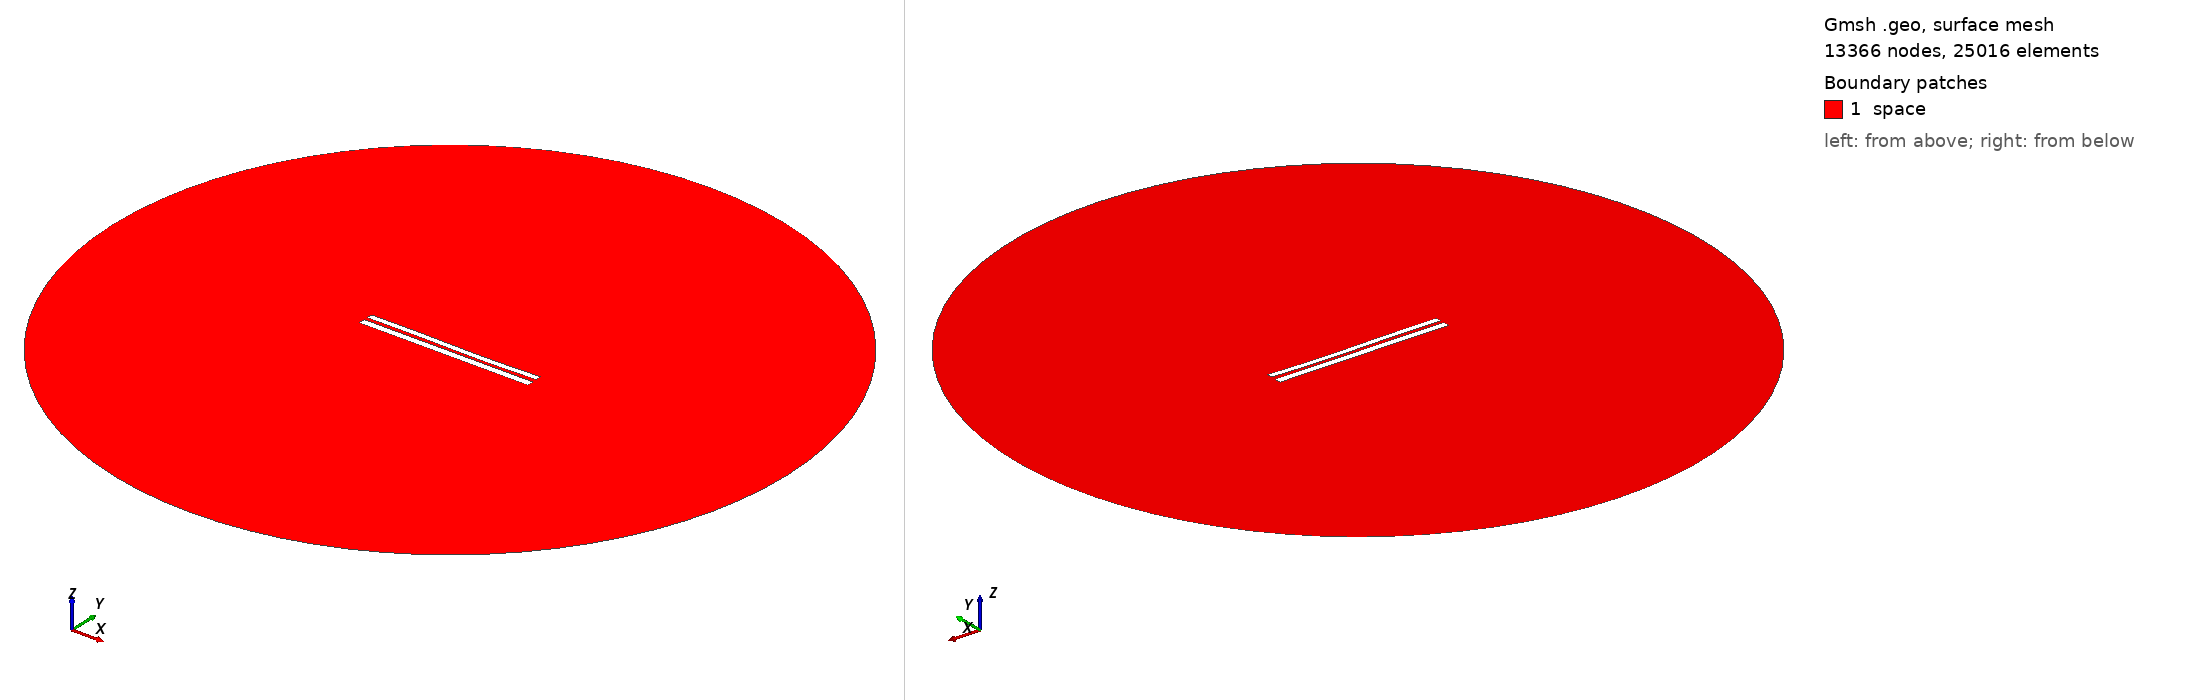

Gmsh geometry script, surface-meshed: 13366 nodes, 25016 surface elements. Boundary patches (legend numbers): 1 space. Left view from above one corner, right view from below the opposite corner. Legend entries are the model's physical surfaces. The drawing asked Gmsh for element sizes between 1% and 20% of the model's largest extent; the script's own settings can give other sizes.

=== 7648.geo (drawn) ===
//---------------------------------------
// Geometry kernel
//---------------------------------------

SetFactory("OpenCASCADE");



//---------------------------------------
// Parameters of the geometry
//---------------------------------------

// Overetch of the upper plate
overetch = 0.25;

// Distance between the plates
distance = 2.0;

// Discretization over the x axis (for the deformation)
nx = 50; 

// Length of the plate
L = 100 - overetch; 

// Number of modes
n = 4; 

// 1st mode coefficient
coeff(1) = -0.075;
beta(1) = 0.596864 * 3.1415926535 / L;

// 2nd mode coefficient
coeff(2) = -0.15;
beta(2) = 1.49418 * 3.1415926535 / L;

// 3rd mode coefficient
coeff(3) = 0.15;
beta(3) = 2.50025 * 3.1415926535 / L;

// 4th mode coefficient
coeff(4) = 0.0;
beta(4) = 3.49999 * 3.1415926535 / L;



//---------------------------------------
// Upper plate (deformed rectangle)
//---------------------------------------

// Coordiantes of the upper plate
xmin = -50;
xmax = 50 - overetch;

// Height of the upper plate
yheight = 4 - 2 * overetch;

// Indexes of the points
UpperID[] = {};
LowerID[] = {};
LeftID[] = {};
RightID[] = {};

// Point index
p = 1;

// Horizontal edges
For i In {1:nx}
    x = xmin + (i-1)*(xmax - xmin)/(nx-1);

    y_bottom = distance / 2 + overetch;
    For j In {1:n}
        C = (Cosh(beta(j)*L) + Cos(beta(j)*L)) / (Sinh(beta(j)*L) + Sin(beta(j)*L));
        y_bottom  = y_bottom + coeff(j) * (Cosh(beta(j)*(x+50)) - Cos(beta(j)*(x+50)) - C * (Sinh(beta(j)*(x+50)) - Sin(beta(j)*(x+50))));
    EndFor

    y_top = y_bottom + yheight;

    Point(p) = {x, y_top, 0, 1.0};
    UpperID[i] = p;
    p = p + 1;

    Point(p) = {x, y_bottom, 0, 1.0};
    LowerID[i] = p;
    p = p + 1;
EndFor

// Create point lists
UpperPts[] = {}; LowerPts[] = {};
For i In {1:nx}
  UpperPts[] += {UpperID[i]};
  LowerPts[] += {LowerID[i]};
EndFor

// Build splines
Spline(1) = {UpperPts[]};
Spline(2) = {LowerPts[]};
Line(3) = {LowerPts[nx-1], UpperPts[nx-1]};
Line(4) = {LowerPts[0], UpperPts[0]};

// Build the plane surface
Curve Loop(1) = {2, 3, -1, -4};
Plane Surface(1) = {1};



//---------------------------------------
// Lower plate (rectangle)
//---------------------------------------

// Vertices
Point(1001) = {-50, -1, 0, 1.0};
Point(1002) = { 50, -1, 0, 1.0};
Point(1003) = { 50,  -5, 0, 1.0};
Point(1004) = {-50,  -5, 0, 1.0};

// Edges
Line(5) = {1001, 1002};
Line(6) = {1002, 1003};
Line(7) = {1003, 1004};
Line(8) = {1004, 1001};

// Plane surface
Line Loop(2) = {5, 6, 7, 8};
Plane Surface(2) = {2}; 



//---------------------------------------
// Outer (fictious) boundary
//---------------------------------------

// Points
Point(1005) = {0, 0, 0};       // Center
Point(1006) = {200, 0, 0};     // Start point
Point(1007) = {0, 200, 0};     // 90 degrees
Point(1008) = {-200, 0, 0};    // 180 degrees
Point(1009) = {0, -200, 0};    // 270 degrees

// Circle arcs (each needs start, center, end)
Circle(9) = {1006, 1005, 1007};
Circle(10) = {1007, 1005, 1008};
Circle(11) = {1008, 1005, 1009};
Circle(12) = {1009, 1005, 1006};

// Plane surface for the entire domain
Curve Loop(3) = {9, 10, 11, 12};
Surface(3) = {3};

// Subtract the plates from the whole domain to obtain the actual domain where we want to solve the equations
BooleanDifference{ Surface{3}; Delete; }{ Surface{1}; Surface{2}; Delete; }




//---------------------------------------
// Transfinite Lines/Curves
//---------------------------------------

// Set the number of points on the boundaries
r = 7;

// Plates
Transfinite Curve {1, 2} = 50*r Using Progression 1;
Transfinite Curve {3, 4} = 2*r Using Progression 1;
Transfinite Line {5, 7} = 50*r Using Progression 1;
Transfinite Line {6, 8} = 2*r Using Progression 1;

// Outer boundary
Transfinite Line {9, 10, 11, 12} = 20 Using Progression 1;



//---------------------------------------
// Physical groups
//---------------------------------------                

// Physical curves (boundaries)
Physical Line("force_segment", 10) = {2};
Physical Line("upper_plate", 11) = {1, 3, 4};
Physical Line("lower_plate", 12) = {5, 6, 7, 8};
Physical Line("boundary", 20) = {9, 10, 11, 12};

// Physical Surfaces
Physical Surface("space", 30) = {3};



//---------------------------------------
// 6. Generate the Mesh
//---------------------------------------

// 2D mesh generation
Mesh 2;
